Photos from the image-classification dataset "dataset" in the GitHub repository JuanFe202122431/Miniproyecto3. Its 6 classes are: odocoileus hemionus, otospermophilus beecheyi, otospermophilus variegatus, phoca vitulina, sciurus niger, sylvilagus audubonii.

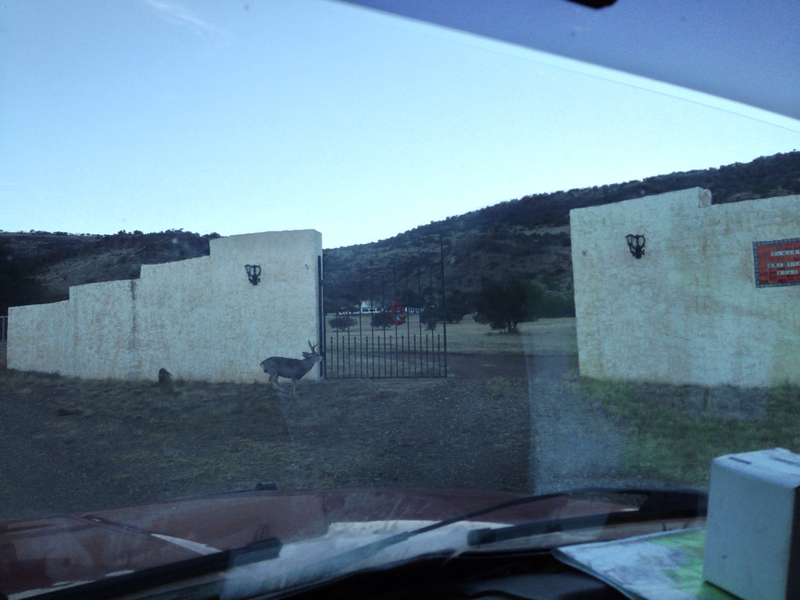
Label: odocoileus hemionus

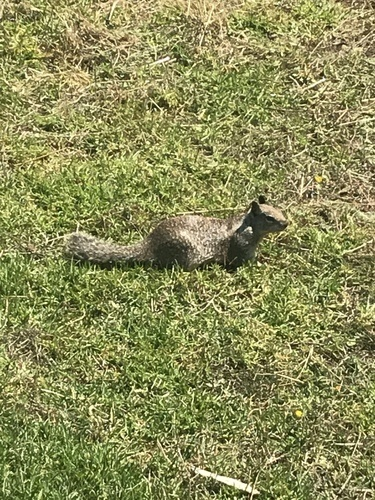
Label: otospermophilus beecheyi

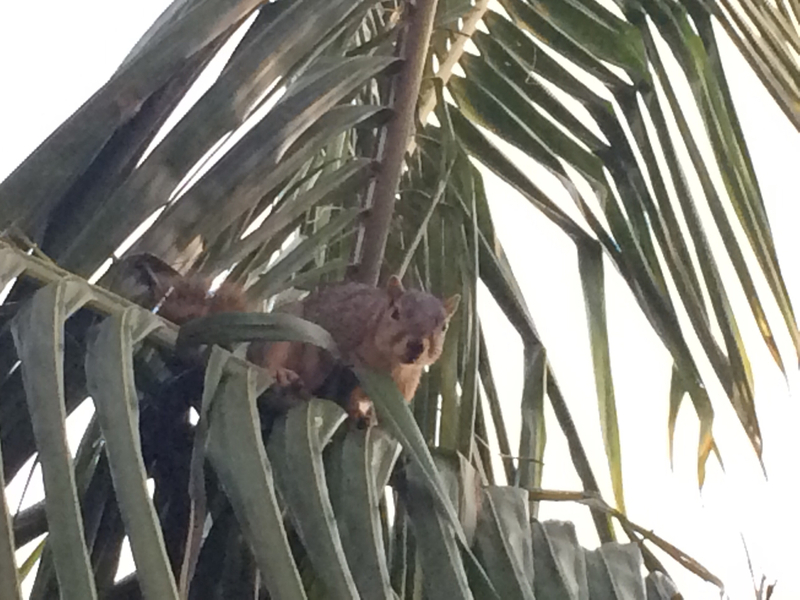
Label: sciurus niger

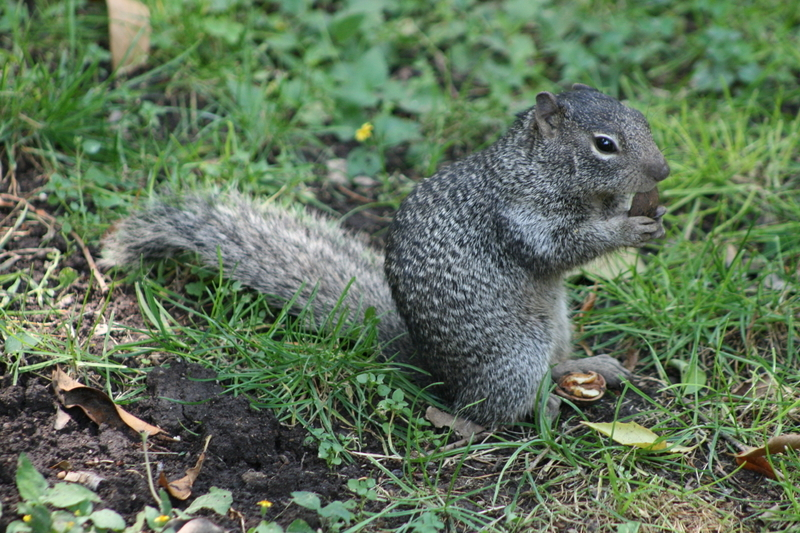
Label: otospermophilus variegatus

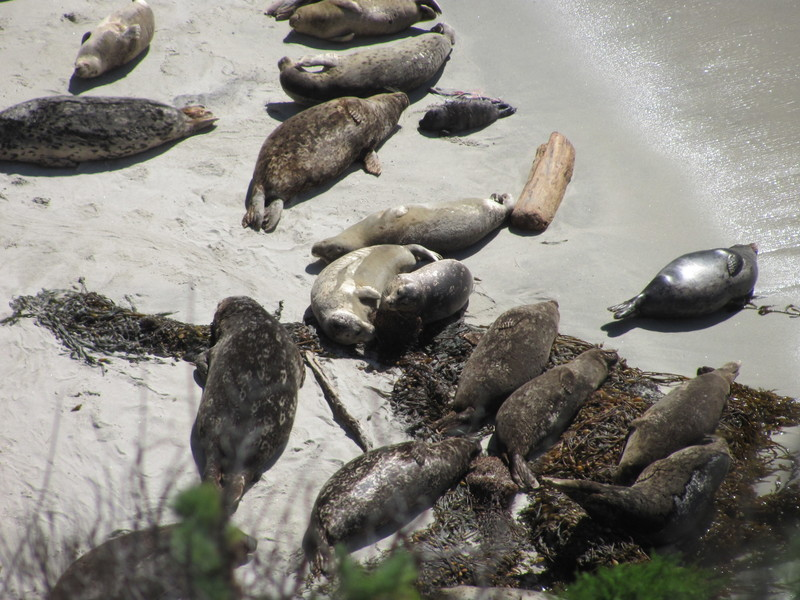
Label: phoca vitulina

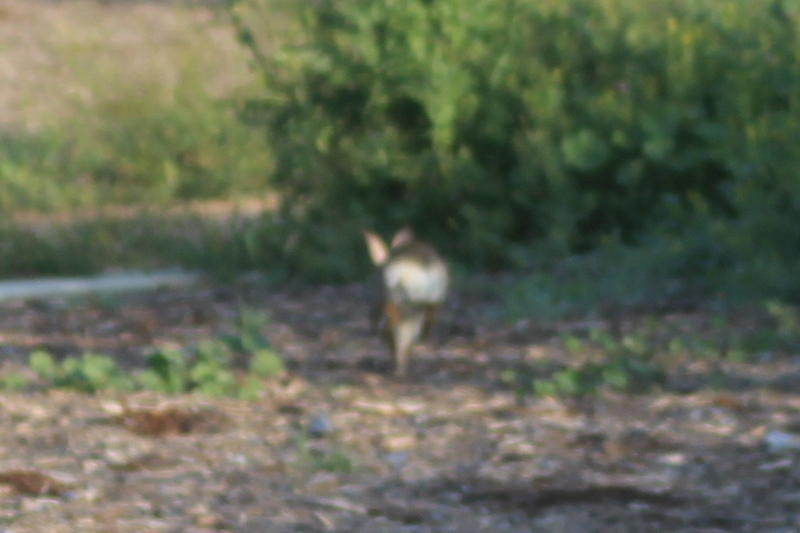
Label: sylvilagus audubonii
